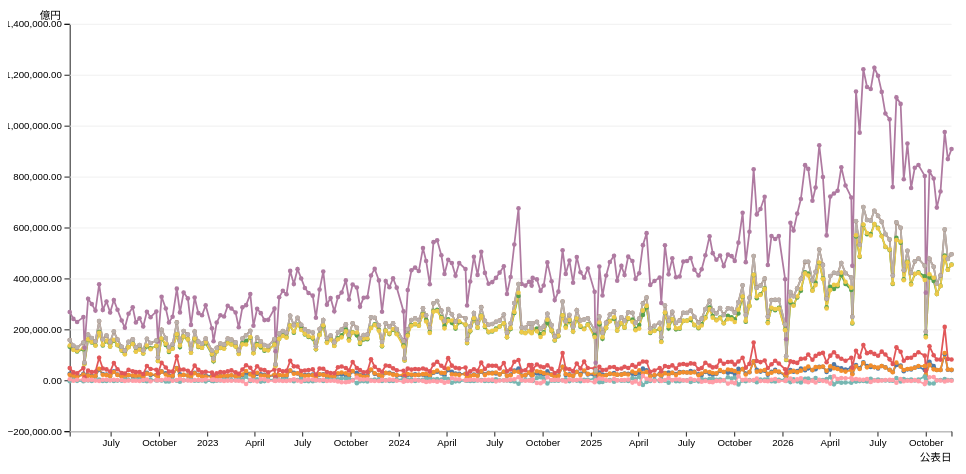
D3 v7 page, settled after 360 driven frames (6 s of simulated time); the page loaded 1 data file(s).


    // -----------------------------
    // 日本語表示（対応表）
    // -----------------------------
    const JP = new Map(Object.entries({
      PubDate: "公表日",
      StDate: "開始日",
      EnDate: "終了日",
      Section: "市場名",
      PropSell: "自己計_売",
      PropBuy: "自己計_買",
      PropTot: "自己計_合計",
      PropBal: "自己計_差引",
      BrkSell: "委託計_売",
      BrkBuy: "委託計_買",
      BrkTot: "委託計_合計",
      BrkBal: "委託計_差引",
      TotSell: "総計_売",
      TotBuy: "総計_買",
      TotTot: "総計_合計",
      TotBal: "総計_差引",
      IndSell: "個人_売",
      IndBuy: "個人_買",
      IndTot: "個人_合計",
      IndBal: "個人_差引",
      FrgnSell: "海外投資家_売",
      FrgnBuy: "海外投資家_買",
      FrgnTot: "海外投資家_合計",
      FrgnBal: "海外投資家_差引",
      SecCoSell: "証券会社_売",
      SecCoBuy: "証券会社_買",
      SecCoTot: "証券会社_合計",
      SecCoBal: "証券会社_差引",
      InvTrSell: "投資信託_売",
      InvTrBuy: "投資信託_買",
      InvTrTot: "投資信託_合計",
      InvTrBal: "投資信託_差引",
      BusCoSell: "事業法人_売",
      BusCoBuy: "事業法人_買",
      BusCoTot: "事業法人_合計",
      BusCoBal: "事業法人_差引",
      OthCoSell: "その他法人_売",
      OthCoBuy: "その他法人_買",
      OthCoTot: "その他法人_合計",
      OthCoBal: "その他法人_差引",
      InsCoSell: "生保・損保_売",
      InsCoBuy: "生保・損保_買",
      InsCoTot: "生保・損保_合計",
      InsCoBal: "生保・損保_差引",
      BankSell: "都銀・地銀等_売",
      BankBuy: "都銀・地銀等_買",
      BankTot: "都銀・地銀等_合計",
      BankBal: "都銀・地銀等_差引",
      TrstBnkSell: "信託銀行_売",
      TrstBnkBuy: "信託銀行_買",
      TrstBnkTot: "信託銀行_合計",
      TrstBnkBal: "信託銀行_差引",
      OthFinSell: "その他金融機関_売",
      OthFinBuy: "その他金融機関_買",
      OthFinTot: "その他金融機関_合計",
      OthFinBal: "その他金融機関_差引"
    }));

    const isNumericSeriesKey = (k) => !["PubDate","StDate","EnDate","Section"].includes(k);

    // -----------------------------
    // 日付パース（複数フォーマットに対応）
    // -----------------------------
    const parsers = [
      d3.timeParse("%Y-%m-%d"),
      d3.timeParse("%Y/%m/%d"),
      d3.timeParse("%Y%m%d"),
      d3.timeParse("%Y-%m-%d %H:%M:%S"),
      d3.timeParse("%Y/%m/%d %H:%M:%S"),
    ];
    function parseDateAny(s) {
      if (!s) return null;
      const t = String(s).trim();
      for (const p of parsers) {
        const d = p(t);
        if (d) return d;
      }
      // 最後の手段：Dateに投げる（環境依存）
      const d = new Date(t);
      return isNaN(+d) ? null : d;
    }

    // -----------------------------
    // 表示変換：千円 -> 億円
    // 1億円 = 100,000千円
    // -----------------------------
    const toOkuYen = (thousandYen) => thousandYen / 100000;

    // -----------------------------
    // Chart setup
    // -----------------------------
    const chartEl = document.getElementById("chart");
    const legendEl = document.getElementById("legend");
    const controlsEl = document.getElementById("controls");
    const tooltip = document.getElementById("tooltip");

    const margin = { top: 18, right: 30, bottom: 40, left: 70 };
    const width = 1100;
    const height = 520;

    const svg = d3.select(chartEl).append("svg")
      .attr("viewBox", `0 0 ${width} ${height}`)
      .attr("width", "100%")
      .attr("height", "auto");

    const plotW = width - margin.left - margin.right;
    const plotH = height - margin.top - margin.bottom;

    const g = svg.append("g").attr("transform", `translate(${margin.left},${margin.top})`);

    const x = d3.scaleTime().range([0, plotW]);
    const y = d3.scaleLinear().range([plotH, 0]);

    const xAxisG = g.append("g").attr("transform", `translate(0,${plotH})`).attr("class","axis");
    const yAxisG = g.append("g").attr("class","axis");

    const gridG = g.append("g").attr("class","grid");
    const linesG = g.append("g");
    const dotsG = g.append("g");

    g.append("text")
      .attr("x", plotW)
      .attr("y", plotH + 34)
      .attr("text-anchor", "end")
      .attr("font-size", 12)
      .text("公表日");

    g.append("text")
      .attr("x", -10)
      .attr("y", -6)
      .attr("text-anchor", "end")
      .attr("font-size", 12)
      .text("億円");

    // 色（10系列前提だが、念のため余裕）
    const color = (i) => {
      const base = d3.schemeTableau10;
      if (i < base.length) return base[i];
      return d3.interpolateRainbow(i / 20);
    };

    // -----------------------------
    // UI: 10 dropdowns
    // -----------------------------
    const SERIES_SLOTS = 10;
    const selections = Array.from({ length: SERIES_SLOTS }, () => "");

    function renderControls(seriesKeys) {
      controlsEl.innerHTML = "";
      for (let i = 0; i < SERIES_SLOTS; i++) {
        const div = document.createElement("div");
        div.className = "control";

        const label = document.createElement("label");
        label.textContent = `表示項目 ${i + 1}`;
        div.appendChild(label);

        const sel = document.createElement("select");
        sel.dataset.idx = String(i);

        // 空（非表示）
        const optEmpty = document.createElement("option");
        optEmpty.value = "";
        optEmpty.textContent = "（なし）";
        sel.appendChild(optEmpty);

        for (const k of seriesKeys) {
          const opt = document.createElement("option");
          opt.value = k;
          opt.textContent = JP.get(k) ?? k;
          sel.appendChild(opt);
        }

        sel.value = selections[i] || "";
        sel.addEventListener("change", (e) => {
          const idx = +e.target.dataset.idx;
          selections[idx] = e.target.value;
          updateChart();
        });

        div.appendChild(sel);
        controlsEl.appendChild(div);
      }
    }

    // -----------------------------
    // Data load
    // -----------------------------
    let raw = [];
    let seriesKeys = [];

    d3.csv("data/TSEPrime.csv").then(rows => {
      // 必須：PubDate
      raw = rows.map(r => {
        const d = parseDateAny(r.PubDate);
        const out = { ...r, __date: d };
        // 数値列は number に変換（カンマ除去も）
        for (const k of Object.keys(r)) {
          if (!isNumericSeriesKey(k)) continue;
          const v = String(r[k] ?? "").replace(/,/g, "").trim();
          out[k] = v === "" ? null : +v;
        }
        return out;
      }).filter(r => r.__date);

      raw.sort((a,b) => a.__date - b.__date);

      // series keys
      const allKeys = Object.keys(rows[0] ?? {});
      seriesKeys = allKeys.filter(isNumericSeriesKey);

      renderControls(seriesKeys);

      // 初期選択：先頭から最大10
      for (let i = 0; i < SERIES_SLOTS; i++) {
        selections[i] = seriesKeys[i] ?? "";
      }
      // コントロールに反映
      [...controlsEl.querySelectorAll("select")].forEach((s, i) => s.value = selections[i] || "");

      updateChart();
    }).catch(err => {
      chartEl.innerHTML = `<div style="color:#b00;">CSVの読み込みに失敗しました: ${String(err)}</div>`;
      console.error(err);
    });

    // -----------------------------
    // Chart update
    // -----------------------------
    function updateChart() {
      const picked = selections.filter(k => k && seriesKeys.includes(k));
      // 重複排除（同じ項目を複数選ぶと見分けがつかないため）
      const uniq = [];
      for (const k of picked) if (!uniq.includes(k)) uniq.push(k);

      // x domain
      x.domain(d3.extent(raw, d => d.__date));

      // y domain: 選択系列の min/max（億円換算後）
      let yMin = Infinity, yMax = -Infinity;
      for (const k of uniq) {
        for (const row of raw) {
          const v = row[k];
          if (v == null || isNaN(v)) continue;
          const oku = toOkuYen(v);
          if (oku < yMin) yMin = oku;
          if (oku > yMax) yMax = oku;
        }
      }
      if (!isFinite(yMin) || !isFinite(yMax)) { yMin = -1; yMax = 1; }
      // 少し余白
      const pad = (yMax - yMin) * 0.08 || 1;
      y.domain([yMin - pad, yMax + pad]).nice();

      // axes
      const xAxis = d3.axisBottom(x).ticks(10);
      const yAxis = d3.axisLeft(y).ticks(8).tickFormat(d => `${d3.format(",.2f")(d)}`);

      xAxisG.call(xAxis);
      yAxisG.call(yAxis);

      // grid
      gridG.selectAll("*").remove();
      gridG.call(d3.axisLeft(y).ticks(8).tickSize(-plotW).tickFormat(""))
        .selectAll("line");
      gridG.selectAll("path").remove();

      // line generator
      const line = d3.line()
        .defined(d => d.v != null && !isNaN(d.v))
        .x(d => x(d.date))
        .y(d => y(d.oku));

      // build series
      const series = uniq.map((k, i) => {
        const values = raw.map(r => ({
          key: k,
          label: JP.get(k) ?? k,
          date: r.__date,
          v: r[k],
          oku: (r[k] == null || isNaN(r[k])) ? null : toOkuYen(r[k])
        }));
        return { key: k, label: JP.get(k) ?? k, i, values };
      });

      // render lines
      const paths = linesG.selectAll("path").data(series, d => d.key);
      paths.enter().append("path")
        .attr("fill", "none")
        .attr("stroke-width", 2)
        .attr("stroke", d => color(d.i))
        .merge(paths)
        .attr("stroke", d => color(d.i))
        .attr("d", d => line(d.values));
      paths.exit().remove();

      // dots (hover)
      const flat = series.flatMap(s => s.values.filter(v => v.oku != null).map(v => ({...v, si: s.i})));
      const dots = dotsG.selectAll("circle").data(flat, d => `${d.key}_${+d.date}`);
      dots.enter().append("circle")
        .attr("r", 2.6)
        .attr("fill", d => color(d.si))
        .attr("cx", d => x(d.date))
        .attr("cy", d => y(d.oku))
        .on("mouseenter", (evt, d) => {
          tooltip.style.display = "block";
          tooltip.textContent = `${d3.timeFormat("%Y-%m-%d")(d.date)}  ${JP.get(d.key) ?? d.key}: ${d3.format(",.2f")(d.oku)} 億円`;
        })
        .on("mousemove", (evt) => {
          tooltip.style.left = (evt.clientX + 12) + "px";
          tooltip.style.top = (evt.clientY + 12) + "px";
        })
        .on("mouseleave", () => {
          tooltip.style.display = "none";
        })
        .merge(dots)
        .attr("fill", d => color(d.si))
        .attr("cx", d => x(d.date))
        .attr("cy", d => y(d.oku));
      dots.exit().remove();

      // legend
      legendEl.innerHTML = "";
      for (const s of series) {
        const item = document.createElement("div");
        item.className = "legend-item";
        const sw = document.createElement("span");
        sw.className = "swatch";
        sw.style.background = color(s.i);
        const tx = document.createElement("span");
        tx.textContent = s.label;
        item.appendChild(sw);
        item.appendChild(tx);
        legendEl.appendChild(item);
      }
    }
  

### data: data/TSEPrime.csv, 139181 bytes — head not shown